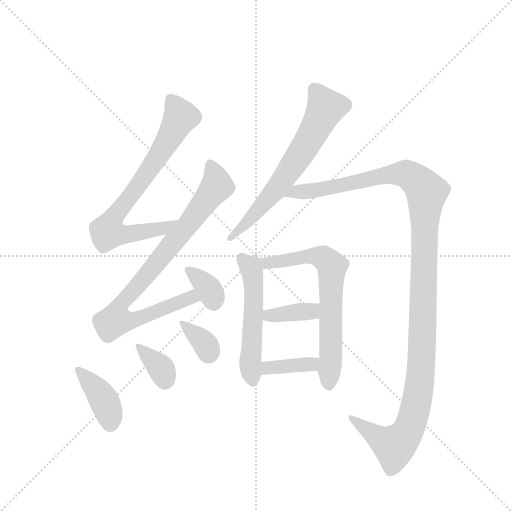
t = 0.00 s
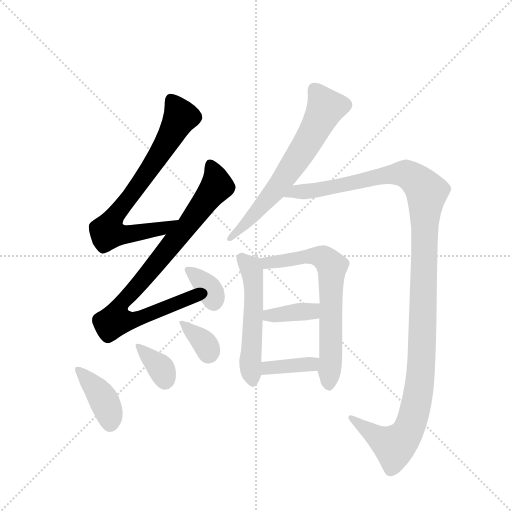
t = 1.87 s
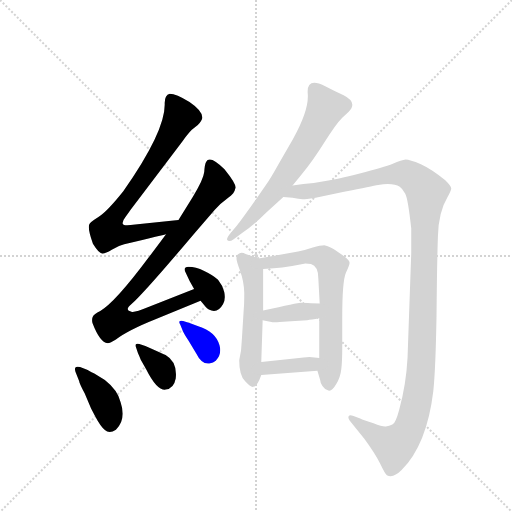
t = 3.74 s
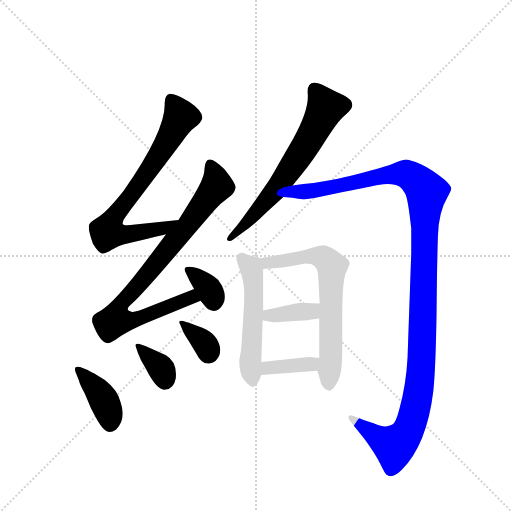
t = 5.61 s
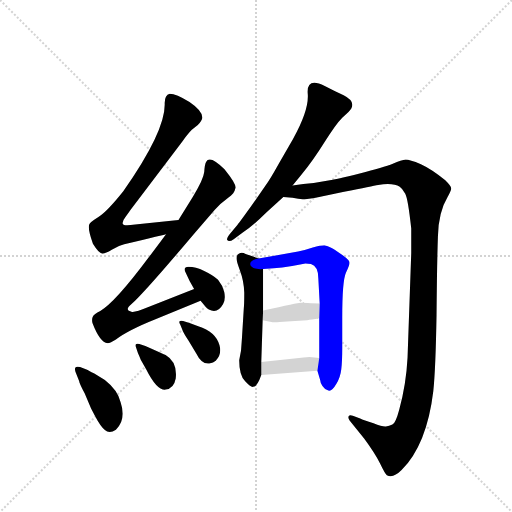
t = 7.48 s
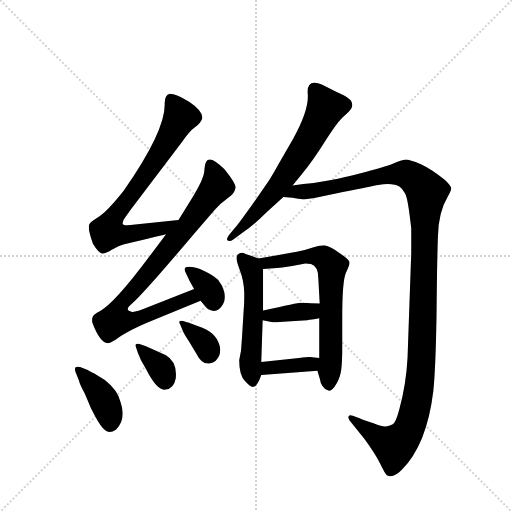
t = 9.36 s

The animated SVG that drew these frames (rendered in a browser with its animation timeline set to each time). Animation: 12 CSS @keyframes rules; one cycle of 9.36 s.

<svg version="1.1" viewBox="0 0 1024 1024" xmlns="http://www.w3.org/2000/svg">
  <g stroke="lightgray" stroke-dasharray="1,1" stroke-width="1" transform="scale(4, 4)">
    <line x1="0" y1="0" x2="256" y2="256"></line>
    <line x1="256" y1="0" x2="0" y2="256"></line>
    <line x1="128" y1="0" x2="128" y2="256"></line>
    <line x1="0" y1="128" x2="256" y2="128"></line>
  </g>
  <g transform="scale(0.92, -0.92) translate(60, -900)">
    <style type="text/css">
      
        @keyframes keyframes0 {
          from {
            stroke: blue;
            stroke-dashoffset: 749;
            stroke-width: 128;
          }
          71% {
            animation-timing-function: step-end;
            stroke: blue;
            stroke-dashoffset: 0;
            stroke-width: 128;
          }
          to {
            stroke: black;
            stroke-width: 1024;
          }
        }
        #make-me-a-hanzi-animation-0 {
          animation: keyframes0 0.8595377604166666s both;
          animation-delay: 0s;
          animation-timing-function: linear;
        }
      
        @keyframes keyframes1 {
          from {
            stroke: blue;
            stroke-dashoffset: 856;
            stroke-width: 128;
          }
          74% {
            animation-timing-function: step-end;
            stroke: blue;
            stroke-dashoffset: 0;
            stroke-width: 128;
          }
          to {
            stroke: black;
            stroke-width: 1024;
          }
        }
        #make-me-a-hanzi-animation-1 {
          animation: keyframes1 0.9466145833333334s both;
          animation-delay: 0.8595377604166666s;
          animation-timing-function: linear;
        }
      
        @keyframes keyframes2 {
          from {
            stroke: blue;
            stroke-dashoffset: 341;
            stroke-width: 128;
          }
          53% {
            animation-timing-function: step-end;
            stroke: blue;
            stroke-dashoffset: 0;
            stroke-width: 128;
          }
          to {
            stroke: black;
            stroke-width: 1024;
          }
        }
        #make-me-a-hanzi-animation-2 {
          animation: keyframes2 0.5275065104166666s both;
          animation-delay: 1.80615234375s;
          animation-timing-function: linear;
        }
      
        @keyframes keyframes3 {
          from {
            stroke: blue;
            stroke-dashoffset: 398;
            stroke-width: 128;
          }
          56% {
            animation-timing-function: step-end;
            stroke: blue;
            stroke-dashoffset: 0;
            stroke-width: 128;
          }
          to {
            stroke: black;
            stroke-width: 1024;
          }
        }
        #make-me-a-hanzi-animation-3 {
          animation: keyframes3 0.5738932291666666s both;
          animation-delay: 2.3336588541666665s;
          animation-timing-function: linear;
        }
      
        @keyframes keyframes4 {
          from {
            stroke: blue;
            stroke-dashoffset: 354;
            stroke-width: 128;
          }
          54% {
            animation-timing-function: step-end;
            stroke: blue;
            stroke-dashoffset: 0;
            stroke-width: 128;
          }
          to {
            stroke: black;
            stroke-width: 1024;
          }
        }
        #make-me-a-hanzi-animation-4 {
          animation: keyframes4 0.5380859375s both;
          animation-delay: 2.907552083333333s;
          animation-timing-function: linear;
        }
      
        @keyframes keyframes5 {
          from {
            stroke: blue;
            stroke-dashoffset: 346;
            stroke-width: 128;
          }
          53% {
            animation-timing-function: step-end;
            stroke: blue;
            stroke-dashoffset: 0;
            stroke-width: 128;
          }
          to {
            stroke: black;
            stroke-width: 1024;
          }
        }
        #make-me-a-hanzi-animation-5 {
          animation: keyframes5 0.5315755208333334s both;
          animation-delay: 3.445638020833333s;
          animation-timing-function: linear;
        }
      
        @keyframes keyframes6 {
          from {
            stroke: blue;
            stroke-dashoffset: 653;
            stroke-width: 128;
          }
          68% {
            animation-timing-function: step-end;
            stroke: blue;
            stroke-dashoffset: 0;
            stroke-width: 128;
          }
          to {
            stroke: black;
            stroke-width: 1024;
          }
        }
        #make-me-a-hanzi-animation-6 {
          animation: keyframes6 0.7814127604166666s both;
          animation-delay: 3.9772135416666665s;
          animation-timing-function: linear;
        }
      
        @keyframes keyframes7 {
          from {
            stroke: blue;
            stroke-dashoffset: 1262;
            stroke-width: 128;
          }
          80% {
            animation-timing-function: step-end;
            stroke: blue;
            stroke-dashoffset: 0;
            stroke-width: 128;
          }
          to {
            stroke: black;
            stroke-width: 1024;
          }
        }
        #make-me-a-hanzi-animation-7 {
          animation: keyframes7 1.2770182291666667s both;
          animation-delay: 4.758626302083333s;
          animation-timing-function: linear;
        }
      
        @keyframes keyframes8 {
          from {
            stroke: blue;
            stroke-dashoffset: 534;
            stroke-width: 128;
          }
          63% {
            animation-timing-function: step-end;
            stroke: blue;
            stroke-dashoffset: 0;
            stroke-width: 128;
          }
          to {
            stroke: black;
            stroke-width: 1024;
          }
        }
        #make-me-a-hanzi-animation-8 {
          animation: keyframes8 0.6845703125s both;
          animation-delay: 6.03564453125s;
          animation-timing-function: linear;
        }
      
        @keyframes keyframes9 {
          from {
            stroke: blue;
            stroke-dashoffset: 678;
            stroke-width: 128;
          }
          69% {
            animation-timing-function: step-end;
            stroke: blue;
            stroke-dashoffset: 0;
            stroke-width: 128;
          }
          to {
            stroke: black;
            stroke-width: 1024;
          }
        }
        #make-me-a-hanzi-animation-9 {
          animation: keyframes9 0.8017578125s both;
          animation-delay: 6.72021484375s;
          animation-timing-function: linear;
        }
      
        @keyframes keyframes10 {
          from {
            stroke: blue;
            stroke-dashoffset: 376;
            stroke-width: 128;
          }
          55% {
            animation-timing-function: step-end;
            stroke: blue;
            stroke-dashoffset: 0;
            stroke-width: 128;
          }
          to {
            stroke: black;
            stroke-width: 1024;
          }
        }
        #make-me-a-hanzi-animation-10 {
          animation: keyframes10 0.5559895833333334s both;
          animation-delay: 7.52197265625s;
          animation-timing-function: linear;
        }
      
        @keyframes keyframes11 {
          from {
            stroke: blue;
            stroke-dashoffset: 375;
            stroke-width: 128;
          }
          55% {
            animation-timing-function: step-end;
            stroke: blue;
            stroke-dashoffset: 0;
            stroke-width: 128;
          }
          to {
            stroke: black;
            stroke-width: 1024;
          }
        }
        #make-me-a-hanzi-animation-11 {
          animation: keyframes11 0.55517578125s both;
          animation-delay: 8.077962239583334s;
          animation-timing-function: linear;
        }
      
    </style>
    
      <path d="M 208 484 Q 173 440 154 428 Q 135 416 134 412 Q 130 404 142 370 Q 155 349 162 349 Q 168 348 183 357 Q 197 366 210 369 Q 300 391 301 391 C 330 398 358 425 328 422 L 234 412 Q 209 408 207 413 Q 205 418 212 427 L 224 444 L 336 592 Q 348 609 357 618 L 370 628 Q 379 638 380 644 Q 380 659 352 678 Q 323 696 309 696 Q 298 693 298 676 Q 301 617 208 484 Z" fill="lightgray"></path>
    
      <path d="M 301 391 L 263 340 Q 189 241 158 224 Q 144 217 142 212 Q 139 207 141 198 Q 157 156 174 154 Q 180 154 192 162 Q 218 182 278 206 L 376 246 C 404 257 390 283 362 272 L 264 233 Q 232 220 227 222 Q 209 225 226 239 Q 255 265 362 392 L 407 444 Q 419 458 432 467 Q 444 476 447 480 Q 450 483 452 492 Q 453 501 428 532 Q 396 564 388 548 Q 385 543 384 526 Q 382 509 359 472 L 328 422 L 301 391 Z" fill="lightgray"></path>
    
      <path d="M 376 246 L 386 234 Q 390 229 394 227 Q 413 217 425 239 Q 431 250 427.5 265 Q 424 280 414 292 Q 403 302 384 311 Q 365 320 350 320 Q 339 320 342 311 Q 352 288 362 272 L 376 246 Z" fill="lightgray"></path>
    
      <path d="M 114 102 Q 106 104 104 101 Q 102 98 104 92 L 112 72 Q 112 68 124 45 L 138 12 L 148 -7 Q 158 -26 168 -35 Q 178 -44 192 -34 Q 215 -12 202 26 Q 196 52 168 74 L 145 88 Q 132 95 128 97 L 114 102 Z" fill="lightgray"></path>
    
      <path d="M 240 132 Q 242 128 246 118 L 258 97 Q 281 51 300 53 Q 318 55 322 77 Q 326 113 300 128 Q 290 133 256 148 L 243 152 Q 237 154 235 151 Q 234 148 236 144 L 240 132 Z" fill="lightgray"></path>
    
      <path d="M 336 184 Q 338 177 350 159 L 367 131 Q 378 108 395 110 Q 404 111 409 116 Q 423 130 417 150 Q 409 179 371 191 L 352 198 L 338 202 Q 332 204 330 201 Q 329 199 332 194 L 336 184 Z" fill="lightgray"></path>
    
      <path d="M 576 497 L 596 521 Q 620 550 645 590 Q 670 630 684 644 L 697 656 Q 719 677 687 693 Q 667 702 646 713 Q 606 733 609 696 Q 612 661 577 598 L 546 544 Q 526 508 518 498 L 487 453 Q 462 418 456 411 L 440 392 Q 432 382 434 378 Q 438 373 448 380 L 467 394 Q 491 410 519 438 L 556 472 L 576 497 Z" fill="lightgray"></path>
    
      <path d="M 556 472 L 576 470 Q 593 466 602 467 Q 611 467 639 473 L 688 483 Q 750 496 762 498 Q 795 503 809 494 Q 815 490 821 479 Q 827 468 834 403 L 834 350 L 826 123 Q 823 65 808 10 Q 800 -20 793 -23 Q 786 -26 779 -27 Q 772 -28 752 -20 Q 730 -14 723 -10 L 707 -4 Q 700 -1 698 -5 Q 696 -8 700 -14 L 732 -54 Q 754 -84 766 -107 Q 777 -130 781 -133 Q 794 -141 813 -122 Q 868 -67 882 50 Q 887 97 889 215 Q 890 332 892 386 Q 893 439 913 472 Q 921 486 921 491 Q 920 496 908 508 Q 879 532 855 543 Q 830 553 822 553 Q 813 552 794 544 Q 774 536 722 523 Q 669 510 657 508 L 622 502 Q 600 500 576 497 C 546 494 526 476 556 472 Z" fill="lightgray"></path>
    
      <path d="M 502 338 L 474 348 Q 466 352 460 349 Q 454 346 454 339 Q 454 332 462 311 Q 470 290 471 264 Q 471 237 470 230 L 466 165 L 464 138 L 460 117 Q 460 84 473 71 Q 485 58 490 59 Q 499 59 508 85 L 508 113 L 511 204 L 512 225 L 512 315 C 512 334 512 334 502 338 Z" fill="lightgray"></path>
    
      <path d="M 630 94 L 636 74 Q 636 69 641 61 Q 646 53 654 51 Q 662 49 671 65 Q 680 80 682 98 Q 684 115 684 144 L 684 210 Q 684 289 692 307 Q 700 324 700 329 Q 700 334 685 345 Q 670 356 661 361 Q 652 366 645 367 Q 637 367 620 362 Q 602 356 588 353 L 502 338 C 472 333 482 312 512 315 L 535 317 Q 552 318 575 322 L 604 327 Q 608 327 616 326 Q 632 321 632 295 L 635 240 L 634 208 L 634 122 L 630 94 Z" fill="lightgray"></path>
    
      <path d="M 511 204 L 530 200 Q 534 198 564 201 L 608 204 Q 616 205 634 208 C 664 213 665 238 635 240 L 616 241 Q 600 242 594 242 Q 588 242 512 225 C 483 218 482 210 511 204 Z" fill="lightgray"></path>
    
      <path d="M 508 85 L 630 94 C 660 96 664 119 634 122 L 613 124 Q 612 124 590 122 L 508 113 C 478 110 478 83 508 85 Z" fill="lightgray"></path>
    
    
      <clipPath id="make-me-a-hanzi-clip-0">
        <path d="M 208 484 Q 173 440 154 428 Q 135 416 134 412 Q 130 404 142 370 Q 155 349 162 349 Q 168 348 183 357 Q 197 366 210 369 Q 300 391 301 391 C 330 398 358 425 328 422 L 234 412 Q 209 408 207 413 Q 205 418 212 427 L 224 444 L 336 592 Q 348 609 357 618 L 370 628 Q 379 638 380 644 Q 380 659 352 678 Q 323 696 309 696 Q 298 693 298 676 Q 301 617 208 484 Z"></path>
      </clipPath>
      <path clip-path="url(#make-me-a-hanzi-clip-0)" d="M 312 683 L 332 645 L 260 524 L 183 421 L 174 395 L 220 389 L 296 404 L 320 420" fill="none" id="make-me-a-hanzi-animation-0" stroke-dasharray="621 1242" stroke-linecap="round"></path>
    
      <clipPath id="make-me-a-hanzi-clip-1">
        <path d="M 301 391 L 263 340 Q 189 241 158 224 Q 144 217 142 212 Q 139 207 141 198 Q 157 156 174 154 Q 180 154 192 162 Q 218 182 278 206 L 376 246 C 404 257 390 283 362 272 L 264 233 Q 232 220 227 222 Q 209 225 226 239 Q 255 265 362 392 L 407 444 Q 419 458 432 467 Q 444 476 447 480 Q 450 483 452 492 Q 453 501 428 532 Q 396 564 388 548 Q 385 543 384 526 Q 382 509 359 472 L 328 422 L 301 391 Z"></path>
      </clipPath>
      <path clip-path="url(#make-me-a-hanzi-clip-1)" d="M 399 541 L 411 496 L 338 396 L 198 233 L 191 204 L 233 204 L 355 253 L 366 249" fill="none" id="make-me-a-hanzi-animation-1" stroke-dasharray="728 1456" stroke-linecap="round"></path>
    
      <clipPath id="make-me-a-hanzi-clip-2">
        <path d="M 376 246 L 386 234 Q 390 229 394 227 Q 413 217 425 239 Q 431 250 427.5 265 Q 424 280 414 292 Q 403 302 384 311 Q 365 320 350 320 Q 339 320 342 311 Q 352 288 362 272 L 376 246 Z"></path>
      </clipPath>
      <path clip-path="url(#make-me-a-hanzi-clip-2)" d="M 354 308 L 395 271 L 404 243" fill="none" id="make-me-a-hanzi-animation-2" stroke-dasharray="213 426" stroke-linecap="round"></path>
    
      <clipPath id="make-me-a-hanzi-clip-3">
        <path d="M 114 102 Q 106 104 104 101 Q 102 98 104 92 L 112 72 Q 112 68 124 45 L 138 12 L 148 -7 Q 158 -26 168 -35 Q 178 -44 192 -34 Q 215 -12 202 26 Q 196 52 168 74 L 145 88 Q 132 95 128 97 L 114 102 Z"></path>
      </clipPath>
      <path clip-path="url(#make-me-a-hanzi-clip-3)" d="M 110 97 L 162 37 L 178 0 L 179 -22" fill="none" id="make-me-a-hanzi-animation-3" stroke-dasharray="270 540" stroke-linecap="round"></path>
    
      <clipPath id="make-me-a-hanzi-clip-4">
        <path d="M 240 132 Q 242 128 246 118 L 258 97 Q 281 51 300 53 Q 318 55 322 77 Q 326 113 300 128 Q 290 133 256 148 L 243 152 Q 237 154 235 151 Q 234 148 236 144 L 240 132 Z"></path>
      </clipPath>
      <path clip-path="url(#make-me-a-hanzi-clip-4)" d="M 239 148 L 285 105 L 299 73" fill="none" id="make-me-a-hanzi-animation-4" stroke-dasharray="226 452" stroke-linecap="round"></path>
    
      <clipPath id="make-me-a-hanzi-clip-5">
        <path d="M 336 184 Q 338 177 350 159 L 367 131 Q 378 108 395 110 Q 404 111 409 116 Q 423 130 417 150 Q 409 179 371 191 L 352 198 L 338 202 Q 332 204 330 201 Q 329 199 332 194 L 336 184 Z"></path>
      </clipPath>
      <path clip-path="url(#make-me-a-hanzi-clip-5)" d="M 334 198 L 381 158 L 393 132" fill="none" id="make-me-a-hanzi-animation-5" stroke-dasharray="218 436" stroke-linecap="round"></path>
    
      <clipPath id="make-me-a-hanzi-clip-6">
        <path d="M 576 497 L 596 521 Q 620 550 645 590 Q 670 630 684 644 L 697 656 Q 719 677 687 693 Q 667 702 646 713 Q 606 733 609 696 Q 612 661 577 598 L 546 544 Q 526 508 518 498 L 487 453 Q 462 418 456 411 L 440 392 Q 432 382 434 378 Q 438 373 448 380 L 467 394 Q 491 410 519 438 L 556 472 L 576 497 Z"></path>
      </clipPath>
      <path clip-path="url(#make-me-a-hanzi-clip-6)" d="M 624 703 L 648 666 L 615 600 L 536 484 L 440 384" fill="none" id="make-me-a-hanzi-animation-6" stroke-dasharray="525 1050" stroke-linecap="round"></path>
    
      <clipPath id="make-me-a-hanzi-clip-7">
        <path d="M 556 472 L 576 470 Q 593 466 602 467 Q 611 467 639 473 L 688 483 Q 750 496 762 498 Q 795 503 809 494 Q 815 490 821 479 Q 827 468 834 403 L 834 350 L 826 123 Q 823 65 808 10 Q 800 -20 793 -23 Q 786 -26 779 -27 Q 772 -28 752 -20 Q 730 -14 723 -10 L 707 -4 Q 700 -1 698 -5 Q 696 -8 700 -14 L 732 -54 Q 754 -84 766 -107 Q 777 -130 781 -133 Q 794 -141 813 -122 Q 868 -67 882 50 Q 887 97 889 215 Q 890 332 892 386 Q 893 439 913 472 Q 921 486 921 491 Q 920 496 908 508 Q 879 532 855 543 Q 830 553 822 553 Q 813 552 794 544 Q 774 536 722 523 Q 669 510 657 508 L 622 502 Q 600 500 576 497 C 546 494 526 476 556 472 Z"></path>
      </clipPath>
      <path clip-path="url(#make-me-a-hanzi-clip-7)" d="M 561 475 L 813 522 L 826 521 L 845 508 L 867 482 L 856 114 L 850 45 L 834 -19 L 815 -55 L 797 -69 L 756 -48 L 703 -8" fill="none" id="make-me-a-hanzi-animation-7" stroke-dasharray="1134 2268" stroke-linecap="round"></path>
    
      <clipPath id="make-me-a-hanzi-clip-8">
        <path d="M 502 338 L 474 348 Q 466 352 460 349 Q 454 346 454 339 Q 454 332 462 311 Q 470 290 471 264 Q 471 237 470 230 L 466 165 L 464 138 L 460 117 Q 460 84 473 71 Q 485 58 490 59 Q 499 59 508 85 L 508 113 L 511 204 L 512 225 L 512 315 C 512 334 512 334 502 338 Z"></path>
      </clipPath>
      <path clip-path="url(#make-me-a-hanzi-clip-8)" d="M 466 338 L 484 319 L 491 293 L 484 118 L 490 69" fill="none" id="make-me-a-hanzi-animation-8" stroke-dasharray="406 812" stroke-linecap="round"></path>
    
      <clipPath id="make-me-a-hanzi-clip-9">
        <path d="M 630 94 L 636 74 Q 636 69 641 61 Q 646 53 654 51 Q 662 49 671 65 Q 680 80 682 98 Q 684 115 684 144 L 684 210 Q 684 289 692 307 Q 700 324 700 329 Q 700 334 685 345 Q 670 356 661 361 Q 652 366 645 367 Q 637 367 620 362 Q 602 356 588 353 L 502 338 C 472 333 482 312 512 315 L 535 317 Q 552 318 575 322 L 604 327 Q 608 327 616 326 Q 632 321 632 295 L 635 240 L 634 208 L 634 122 L 630 94 Z"></path>
      </clipPath>
      <path clip-path="url(#make-me-a-hanzi-clip-9)" d="M 510 335 L 520 328 L 619 344 L 646 338 L 662 321 L 655 63" fill="none" id="make-me-a-hanzi-animation-9" stroke-dasharray="550 1100" stroke-linecap="round"></path>
    
      <clipPath id="make-me-a-hanzi-clip-10">
        <path d="M 511 204 L 530 200 Q 534 198 564 201 L 608 204 Q 616 205 634 208 C 664 213 665 238 635 240 L 616 241 Q 600 242 594 242 Q 588 242 512 225 C 483 218 482 210 511 204 Z"></path>
      </clipPath>
      <path clip-path="url(#make-me-a-hanzi-clip-10)" d="M 517 209 L 527 216 L 617 223 L 630 235" fill="none" id="make-me-a-hanzi-animation-10" stroke-dasharray="248 496" stroke-linecap="round"></path>
    
      <clipPath id="make-me-a-hanzi-clip-11">
        <path d="M 508 85 L 630 94 C 660 96 664 119 634 122 L 613 124 Q 612 124 590 122 L 508 113 C 478 110 478 83 508 85 Z"></path>
      </clipPath>
      <path clip-path="url(#make-me-a-hanzi-clip-11)" d="M 515 92 L 522 100 L 606 107 L 628 116" fill="none" id="make-me-a-hanzi-animation-11" stroke-dasharray="247 494" stroke-linecap="round"></path>
    
  </g>
</svg>
